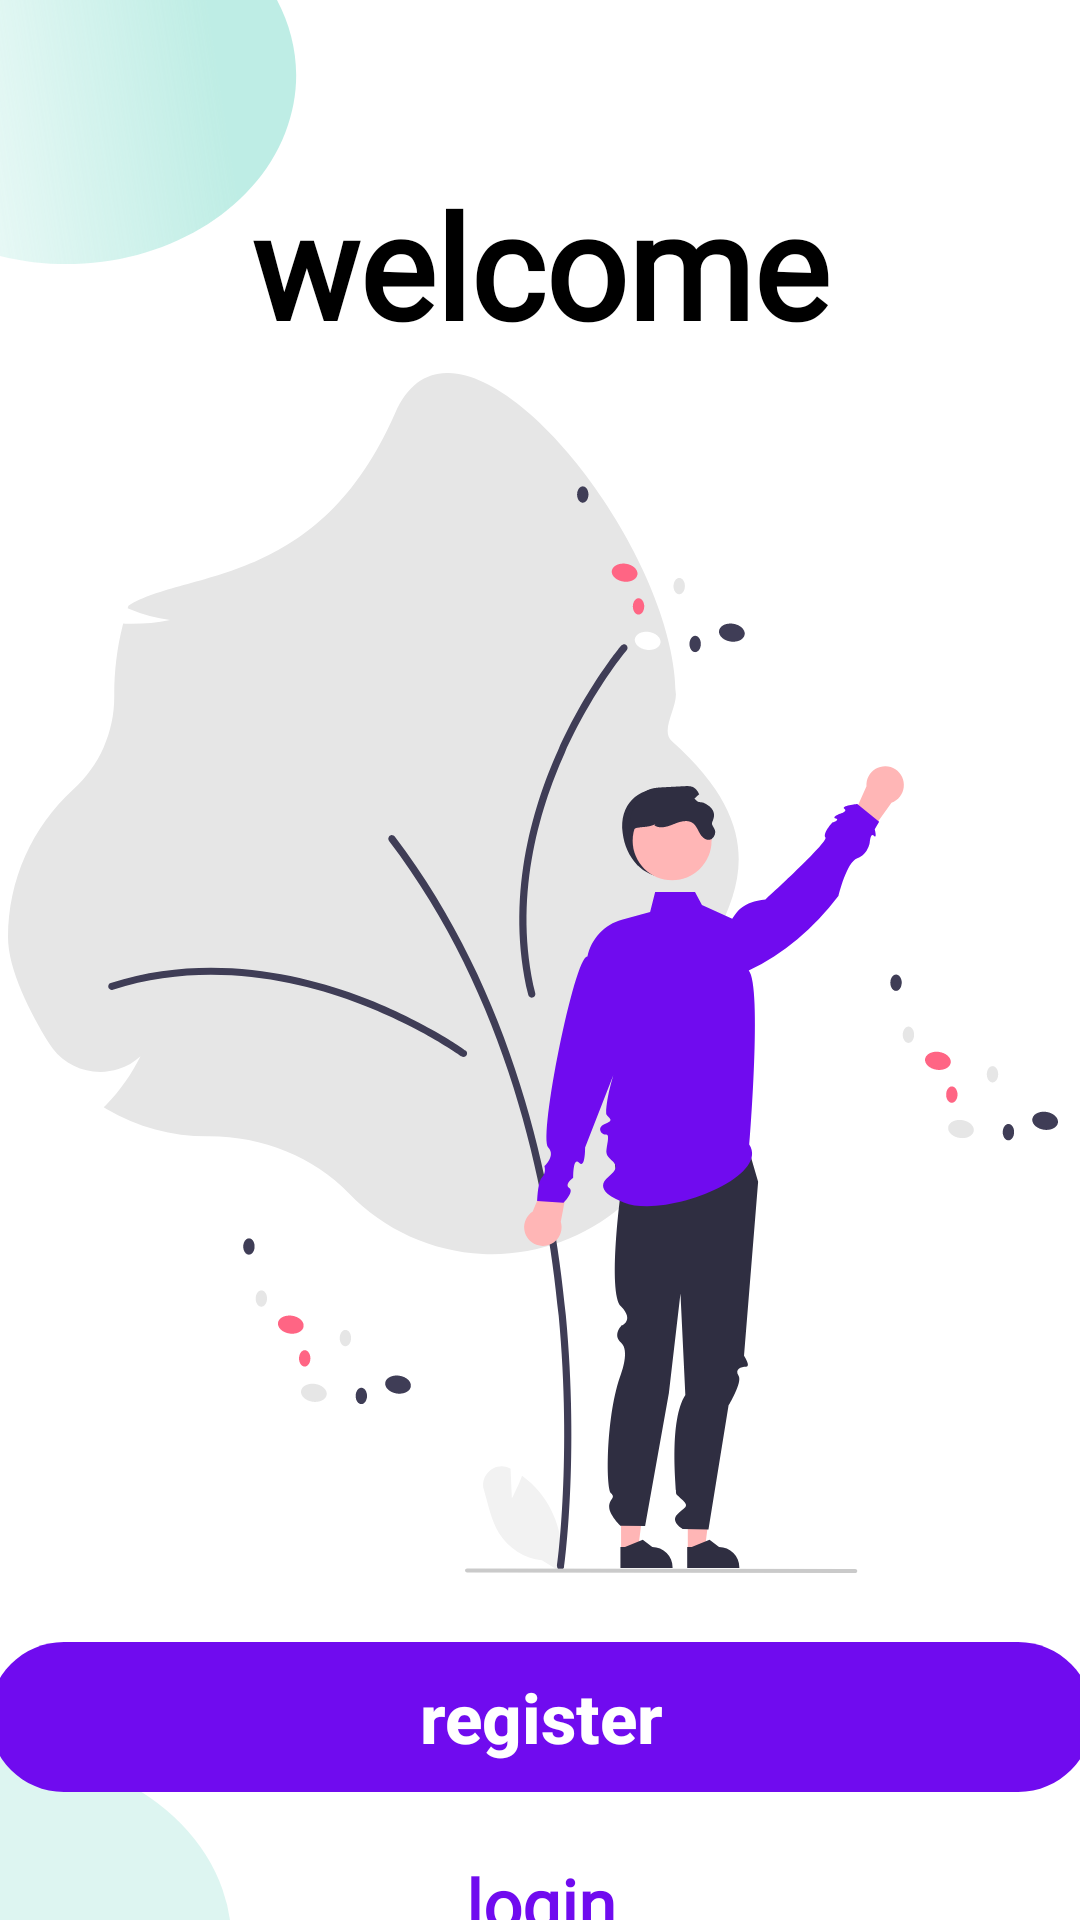

This screen was rendered from an Android layout file. Write that file and the resources it references.
<!-- AndroidManifest.xml: application theme Theme.Davaleba_15 -->
<!-- res/layout/fragment_welcome.xml -->
<?xml version="1.0" encoding="utf-8"?>
<androidx.constraintlayout.widget.ConstraintLayout xmlns:android="http://schemas.android.com/apk/res/android"
    xmlns:app="http://schemas.android.com/apk/res-auto"
    xmlns:tools="http://schemas.android.com/tools"
    android:id="@+id/main"
    android:layout_width="match_parent"
    android:layout_height="match_parent"
    android:background="@drawable/rectangle"
    tools:context=".view.MainActivity">


    <androidx.appcompat.widget.AppCompatImageView
        android:id="@+id/imageView"
        android:layout_width="wrap_content"
        android:layout_height="wrap_content"
        android:layout_marginStart="30dp"
        android:layout_marginTop="4dp"
        android:layout_marginEnd="35dp"
        android:contentDescription="logo"
        android:src="@drawable/welcome_logo"
        app:layout_constraintEnd_toEndOf="parent"
        app:layout_constraintStart_toStartOf="parent"
        app:layout_constraintTop_toBottomOf="@+id/textView" />

    <TextView
        android:id="@+id/textView"
        android:layout_width="wrap_content"
        android:layout_height="wrap_content"
        android:layout_marginStart="114dp"
        android:layout_marginTop="56dp"
        android:layout_marginEnd="114dp"
        android:fontFamily="@font/roboto"
        android:text="welcome"
        android:textColor="@color/black"
        android:textSize="48sp"
        android:textStyle="bold"
        app:layout_constraintEnd_toEndOf="parent"
        app:layout_constraintStart_toStartOf="parent"
        app:layout_constraintTop_toTopOf="parent" />

    <androidx.appcompat.widget.AppCompatButton
        android:id="@+id/registerBtn"
        android:layout_width="368dp"
        android:layout_height="50dp"
        android:layout_alignParentStart="true"
        android:layout_alignParentTop="true"
        android:layout_marginTop="23dp"
        android:background="@drawable/button_register"
        android:text="register"
        android:textAllCaps="false"
        android:foreground="?android:attr/selectableItemBackground"
        android:textColor="@color/white"
        android:textSize="23sp"
        android:textStyle="bold"
        app:layout_constraintBottom_toBottomOf="parent"
        app:layout_constraintEnd_toEndOf="parent"
        app:layout_constraintStart_toStartOf="parent"
        app:layout_constraintTop_toBottomOf="@+id/imageView"
        app:layout_constraintVertical_bias="0.0" />

    <androidx.appcompat.widget.AppCompatButton
        android:id="@+id/loginBtn"
        android:layout_width="368dp"
        android:layout_height="50dp"
        android:layout_alignParentStart="true"
        android:foreground="?android:attr/selectableItemBackground"
        android:layout_alignParentTop="true"
        android:layout_marginTop="12dp"
        android:background="@drawable/button_login"
        android:fontFamily="@font/roboto"
        android:text="login"
        android:textAllCaps="false"
        android:textColor="#700BEF"
        android:textSize="23sp"
        android:textStyle="bold"
        app:layout_constraintEnd_toEndOf="parent"
        app:layout_constraintHorizontal_bias="0.5"
        app:layout_constraintStart_toStartOf="parent"
        app:layout_constraintTop_toBottomOf="@+id/registerBtn" />
</androidx.constraintlayout.widget.ConstraintLayout>
<!-- resources referenced by this layout -->
<resources>
  <!-- drawable button_register (drawable) -->
  <?xml version="1.0" encoding="utf-8"?>
  <vector
      xmlns:android="http://schemas.android.com/apk/res/android"
      xmlns:aapt="http://schemas.android.com/aapt"
      android:width="368dp"
      android:height="50dp"
      android:viewportWidth="368"
      android:viewportHeight="50"
      >
  
      <group>
  
          <clip-path
              android:pathData="M25 0H343C356.807 0 368 11.1929 368 25C368 38.8071 356.807 50 343 50H25C11.1929 50 0 38.8071 0 25C0 11.1929 11.1929 0 25 0Z"
              />
  
          <path
              android:pathData="M0 0V50H368V0"
              android:fillColor="#700BEF"
              />
  
      </group>
  </vector>
  <!-- drawable rectangle (drawable) -->
  <?xml version="1.0" encoding="utf-8"?>
  <vector xmlns:android="http://schemas.android.com/apk/res/android"
      xmlns:aapt="http://schemas.android.com/aapt"
      android:width="428dp"
      android:height="926dp"
      android:viewportWidth="428"
      android:viewportHeight="926">
      <group>
          <clip-path
              android:pathData="M0,0h428v926h-428z"/>
          <path
              android:pathData="M0,0h428v926h-428z"
              android:fillColor="#ffffff"/>
          <path
              android:pathData="M-1.3,123.05C-49.18,107.77 -75.62,56.58 -60.34,8.7C-45.07,-39.18 6.13,-65.62 54.01,-50.34C101.89,-35.07 128.32,16.13 113.05,64.01C97.77,111.89 46.58,138.32 -1.3,123.05Z"
              android:fillAlpha="0.6">
              <aapt:attr name="android:fillColor">
                  <gradient
                      android:startX="85"
                      android:startY="23"
                      android:endX="-71.29"
                      android:endY="42.99"
                      android:type="linear">
                      <item android:offset="0" android:color="#FF93E1D3"/>
                      <item android:offset="1" android:color="#00E2E2E2"/>
                  </gradient>
              </aapt:attr>
          </path>
          <path
              android:pathData="M0.35,936.35m27.65,-86.7a91,91 114.47,1 1,-55.31 173.39a91,91 114.47,1 1,55.31 -173.39"
              android:fillColor="#58CCB7"
              android:fillAlpha="0.2"/>
      </group>
  </vector>
  <!-- drawable welcome_logo: vector/xml drawable (drawable, 16667 chars, omitted) -->
  <style name="Theme.Davaleba_15" parent="Theme.MaterialComponents.DayNight.DarkActionBar">
          
          <item name="colorPrimary">@color/purple_500</item>
          <item name="colorPrimaryVariant">@color/purple_700</item>
          <item name="colorOnPrimary">@color/white</item>
          
          <item name="colorSecondary">@color/teal_200</item>
          <item name="colorSecondaryVariant">@color/teal_700</item>
          <item name="colorOnSecondary">@color/black</item>
          
          <item name="android:statusBarColor" tools:targetApi="l">?attr/colorPrimaryVariant</item>
          
      </style>
  <!-- not gathered from this repository: default colours our renderer supplied (Android Studio template values) -->
  <color name="purple_500">#FF6200EE</color>
  <color name="purple_700">#FF3700B3</color>
  <color name="teal_200">#FF03DAC5</color>
  <color name="teal_700">#FF018786</color>
  <color name="black">#FF000000</color>
  <color name="white">#FFFFFFFF</color>
</resources>
